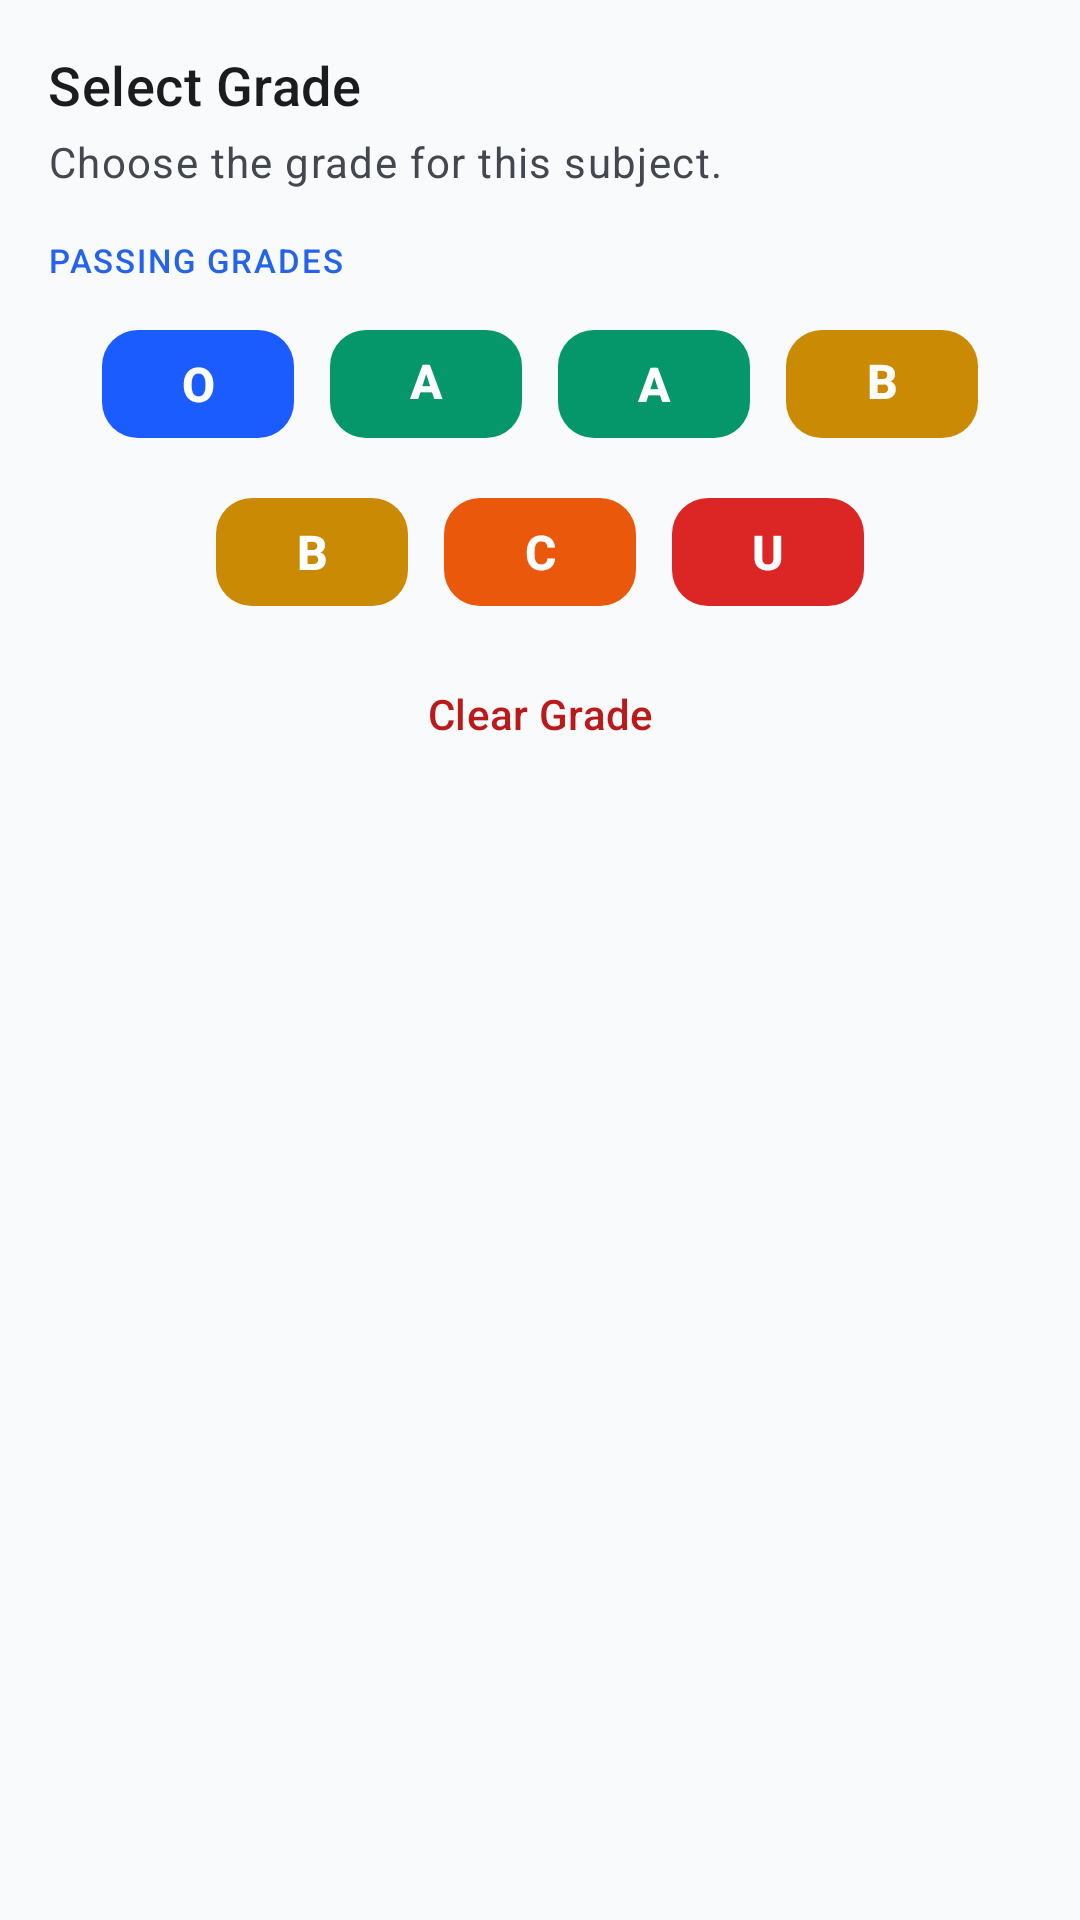

Here is an Android app screen rendered from its layout file. Give the layout XML and the strings, colors and styles it references.
<!-- AndroidManifest.xml: application theme Theme.Semora -->
<!-- res/layout/bottom_sheet_grade_picker.xml -->
<?xml version="1.0" encoding="utf-8"?>
<LinearLayout xmlns:android="http://schemas.android.com/apk/res/android"
    xmlns:app="http://schemas.android.com/apk/res-auto"
    android:layout_width="match_parent"
    android:layout_height="wrap_content"
    android:orientation="vertical"
    android:paddingHorizontal="@dimen/spacing_md"
    android:paddingTop="@dimen/spacing_md"
    android:paddingBottom="@dimen/spacing_lg">

    <TextView
        style="@style/TextAppearance.Semora.TitleMedium"
        android:layout_width="wrap_content"
        android:layout_height="wrap_content"
        android:text="Select Grade"
        android:textColor="@color/md3_on_surface" />

    <TextView
        style="@style/TextAppearance.Semora.BodySmall"
        android:layout_width="wrap_content"
        android:layout_height="wrap_content"
        android:layout_marginTop="@dimen/spacing_xxs"
        android:text="Choose the grade for this subject."
        android:textColor="@color/md3_on_surface_variant" />

    <TextView
        style="@style/TextAppearance.Semora.LabelSmall"
        android:layout_width="wrap_content"
        android:layout_height="wrap_content"
        android:layout_marginTop="@dimen/spacing_md"
        android:text="PASSING GRADES"
        android:textColor="@color/md3_primary"
        android:textSize="11sp"
        android:letterSpacing="0.06" />

    <LinearLayout
        android:layout_width="match_parent"
        android:layout_height="wrap_content"
        android:layout_marginTop="@dimen/spacing_sm"
        android:gravity="center"
        android:orientation="horizontal">

        <com.google.android.material.button.MaterialButton
            android:id="@+id/chipO"
            style="@style/Widget.Material3.Button.UnelevatedButton"
            android:layout_width="@dimen/grade_chip_width"
            android:layout_height="@dimen/grade_chip_height"
            android:layout_marginEnd="@dimen/spacing_sm"
            android:text="O"
            android:textSize="16sp"
            android:textStyle="bold"
            android:textColor="@color/md3_on_primary"
            app:backgroundTint="@color/grade_o_bg"
            app:cornerRadius="@dimen/corner_hero_sm" />

        <com.google.android.material.button.MaterialButton
            android:id="@+id/chipAPlus"
            style="@style/Widget.Material3.Button.UnelevatedButton"
            android:layout_width="@dimen/grade_chip_width"
            android:layout_height="@dimen/grade_chip_height"
            android:layout_marginEnd="@dimen/spacing_sm"
            android:text="A+"
            android:textSize="16sp"
            android:textStyle="bold"
            android:textColor="@color/md3_on_primary"
            app:backgroundTint="@color/grade_a_bg"
            app:cornerRadius="@dimen/corner_hero_sm" />

        <com.google.android.material.button.MaterialButton
            android:id="@+id/chipA"
            style="@style/Widget.Material3.Button.UnelevatedButton"
            android:layout_width="@dimen/grade_chip_width"
            android:layout_height="@dimen/grade_chip_height"
            android:layout_marginEnd="@dimen/spacing_sm"
            android:text="A"
            android:textSize="16sp"
            android:textStyle="bold"
            android:textColor="@color/md3_on_primary"
            app:backgroundTint="@color/grade_a_bg"
            app:cornerRadius="@dimen/corner_hero_sm" />

        <com.google.android.material.button.MaterialButton
            android:id="@+id/chipBPlus"
            style="@style/Widget.Material3.Button.UnelevatedButton"
            android:layout_width="@dimen/grade_chip_width"
            android:layout_height="@dimen/grade_chip_height"
            android:text="B+"
            android:textSize="16sp"
            android:textStyle="bold"
            android:textColor="@color/md3_on_primary"
            app:backgroundTint="@color/grade_b_bg"
            app:cornerRadius="@dimen/corner_hero_sm" />
    </LinearLayout>

    <LinearLayout
        android:layout_width="match_parent"
        android:layout_height="wrap_content"
        android:layout_marginTop="@dimen/spacing_sm"
        android:gravity="center"
        android:orientation="horizontal">

        <com.google.android.material.button.MaterialButton
            android:id="@+id/chipB"
            style="@style/Widget.Material3.Button.UnelevatedButton"
            android:layout_width="@dimen/grade_chip_width"
            android:layout_height="@dimen/grade_chip_height"
            android:layout_marginEnd="@dimen/spacing_sm"
            android:text="B"
            android:textSize="16sp"
            android:textStyle="bold"
            android:textColor="@color/md3_on_primary"
            app:backgroundTint="@color/grade_b_bg"
            app:cornerRadius="@dimen/corner_hero_sm" />

        <com.google.android.material.button.MaterialButton
            android:id="@+id/chipC"
            style="@style/Widget.Material3.Button.UnelevatedButton"
            android:layout_width="@dimen/grade_chip_width"
            android:layout_height="@dimen/grade_chip_height"
            android:layout_marginEnd="@dimen/spacing_sm"
            android:text="C"
            android:textSize="16sp"
            android:textStyle="bold"
            android:textColor="@color/md3_on_primary"
            app:backgroundTint="@color/grade_c_bg"
            app:cornerRadius="@dimen/corner_hero_sm" />

        <com.google.android.material.button.MaterialButton
            android:id="@+id/chipU"
            style="@style/Widget.Material3.Button.UnelevatedButton"
            android:layout_width="@dimen/grade_chip_width"
            android:layout_height="@dimen/grade_chip_height"
            android:text="U"
            android:textSize="16sp"
            android:textStyle="bold"
            android:textColor="@color/md3_on_primary"
            app:backgroundTint="@color/grade_u_bg"
            app:cornerRadius="@dimen/corner_hero_sm" />
    </LinearLayout>

    <com.google.android.material.button.MaterialButton
        android:id="@+id/btnClearGrade"
        style="@style/Widget.Material3.Button.TextButton"
        android:layout_width="match_parent"
        android:layout_height="40dp"
        android:layout_marginTop="@dimen/spacing_sm"
        android:text="Clear Grade"
        android:textColor="@color/md3_error" />

</LinearLayout>
<!-- resources referenced by this layout -->
<resources>
  <color name="grade_a_bg">#059669</color>
  <color name="grade_b_bg">#CA8A04</color>
  <color name="grade_c_bg">#EA580C</color>
  <color name="grade_o_bg">#1A5CFF</color>
  <color name="grade_u_bg">#DC2626</color>
  <color name="md3_error">#BA1A1A</color>
  <color name="md3_on_primary">#FFFFFF</color>
  <color name="md3_on_surface">#1A1C1E</color>
  <color name="md3_on_surface_variant">#44474F</color>
  <color name="md3_primary">#2563EB</color>
  <dimen name="corner_hero_sm">12dp</dimen>
  <dimen name="grade_chip_height">44dp</dimen>
  <dimen name="grade_chip_width">64dp</dimen>
  <dimen name="spacing_lg">24dp</dimen>
  <dimen name="spacing_md">16dp</dimen>
  <dimen name="spacing_sm">12dp</dimen>
  <dimen name="spacing_xxs">4dp</dimen>
  <style name="TextAppearance.Semora.BodySmall" parent="TextAppearance.Material3.BodySmall">
          <item name="android:fontFamily">@font/inter_regular</item>
          <item name="android:textSize">14sp</item>
      </style>
  <style name="TextAppearance.Semora.LabelSmall" parent="TextAppearance.Material3.LabelSmall">
          <item name="android:fontFamily">@font/inter_medium</item>
          <item name="android:textSize">12sp</item>
          <item name="android:letterSpacing">0.04</item>
      </style>
  <style name="TextAppearance.Semora.TitleMedium" parent="TextAppearance.Material3.TitleMedium">
          <item name="android:fontFamily">@font/inter_semibold</item>
          <item name="android:textSize">18sp</item>
      </style>
  <style name="Theme.Semora" parent="Base.Theme.Semora" />
  <color name="md3_primary_container">#DBEAFE</color>
  <color name="md3_on_primary_container">#001D3D</color>
  <color name="md3_secondary">#14B8A6</color>
  <color name="md3_on_secondary">#FFFFFF</color>
  <color name="md3_secondary_container">#CCFBF1</color>
  <color name="md3_on_secondary_container">#134E4A</color>
  <color name="md3_tertiary">#3B82F6</color>
  <color name="md3_on_tertiary">#FFFFFF</color>
  <color name="md3_tertiary_container">#DBEAFE</color>
  <color name="md3_on_tertiary_container">#001D3D</color>
  <color name="md3_on_error">#FFFFFF</color>
  <color name="md3_error_container">#FFDAD6</color>
  <color name="md3_on_error_container">#410002</color>
  <color name="md3_background">#F8FAFC</color>
  <color name="md3_surface">#F8FAFC</color>
  <color name="md3_surface_variant">#E0E2EC</color>
  <color name="md3_surface_container_lowest">#FFFFFF</color>
  <color name="md3_surface_container_low">#F1F5F9</color>
  <color name="md3_surface_container">#ECEEF3</color>
  <color name="md3_surface_container_high">#DEE1E7</color>
  <color name="md3_surface_container_highest">#D2D5DD</color>
  <color name="md3_inverse_on_surface">#F0F0F4</color>
  <color name="md3_inverse_surface">#2F3033</color>
  <color name="md3_inverse_primary">#9EC5FF</color>
  <color name="md3_outline">#74777F</color>
  <color name="md3_outline_variant">#C4C6D0</color>
  <style name="ShapeAppearance.Semora.MediumComponent" parent="ShapeAppearance.Material3.MediumComponent">
          <item name="cornerSize">@dimen/corner_medium</item>
      </style>
  <style name="ShapeAppearance.Semora.LargeComponent" parent="ShapeAppearance.Material3.LargeComponent">
          <item name="cornerSize">@dimen/corner_large</item>
      </style>
  <dimen name="corner_medium">16dp</dimen>
  <dimen name="corner_large">24dp</dimen>
</resources>
